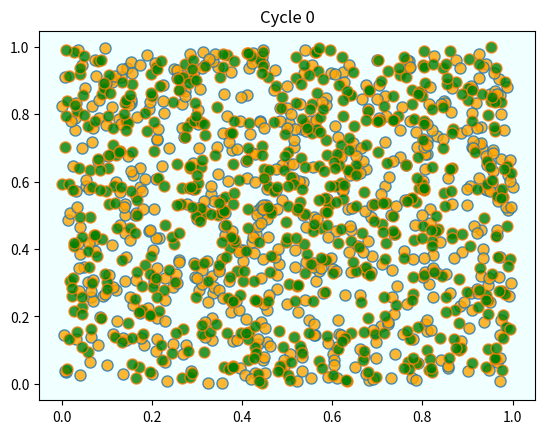
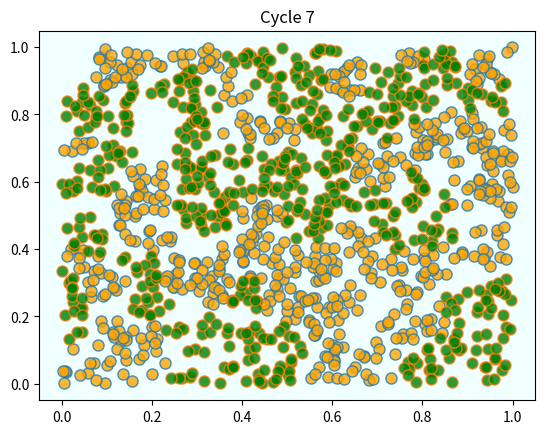
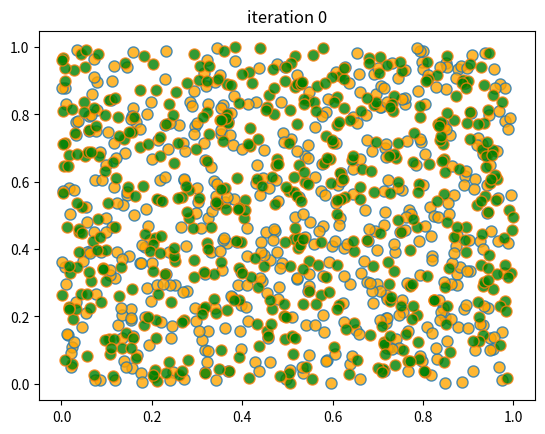
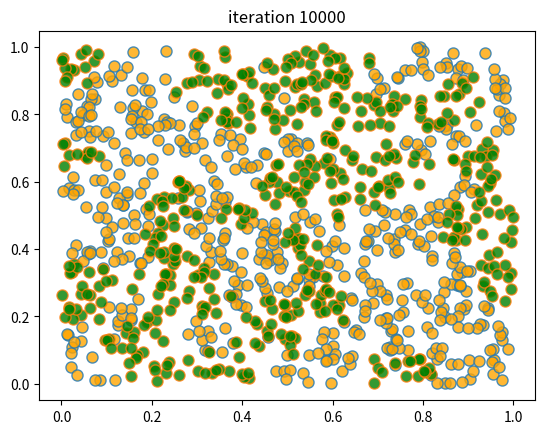
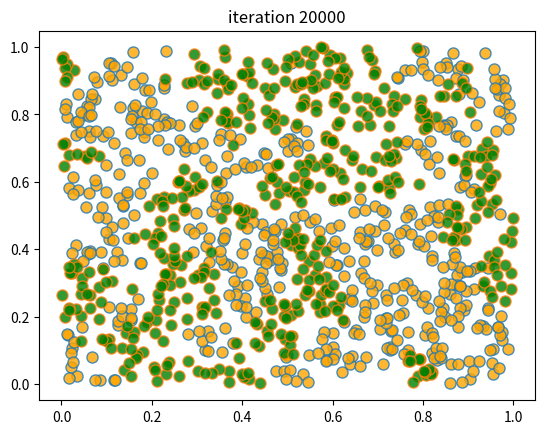
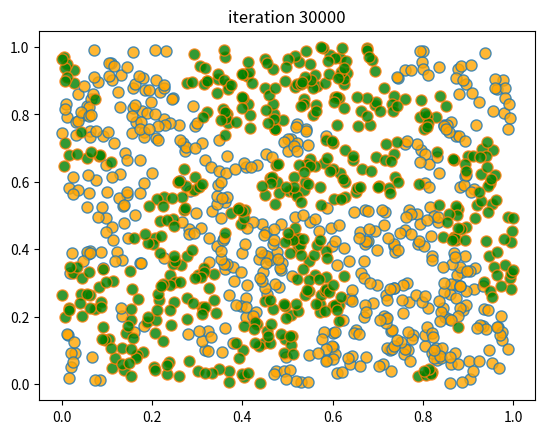
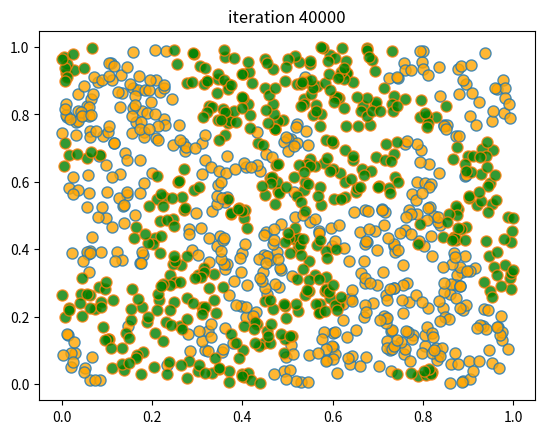
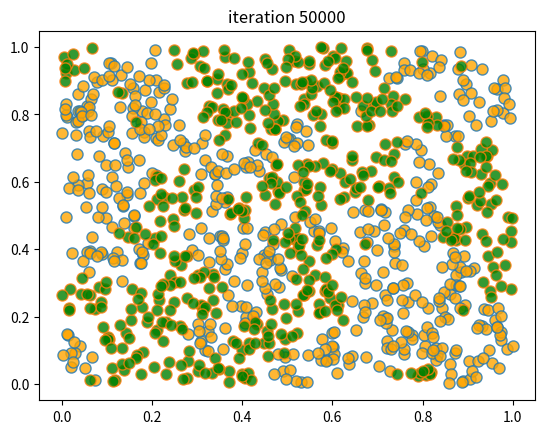

The matplotlib source for these figures, in order:
import matplotlib.pyplot as plt
from random import uniform, seed
from math import sqrt
import numpy as np

class Agent:

    def __init__(self, type):
        self.type = type
        self.draw_location()

    def draw_location(self):
        self.location = uniform(0, 1), uniform(0, 1)

    def get_distance(self, other):
        "Computes the euclidean distance between self and other agent."
        a = (self.location[0] - other.location[0])**2
        b = (self.location[1] - other.location[1])**2
        return sqrt(a + b)

    def happy(self,
                agents,                # List of other agents
                num_neighbors=10,      # No. of agents viewed as neighbors
                require_same_type=5):  # How many neighbors must be same type
        """
            True if a sufficient number of nearest neighbors are of the same
            type.
        """

        distances = []

        # Distances is a list of pairs (d, agent), where d is distance from
        # agent to self
        for agent in agents:
            if self != agent:
                distance = self.get_distance(agent)
                distances.append((distance, agent))

        # Sort from smallest to largest, according to distance
        distances.sort()

        # Extract the neighboring agents
        neighbors = [agent for d, agent in distances[:num_neighbors]]

        # Count how many neighbors have the same type as self
        num_same_type = sum(self.type == agent.type for agent in neighbors)
        return num_same_type >= require_same_type

    def update(self, agents):
        "If not happy, then randomly choose new locations until happy."
        while not self.happy(agents):
            self.draw_location()

def plot_distribution(agents, cycle_num):
    "Plot the distribution of agents after cycle_num rounds of the loop."
    x_values_0, y_values_0 = [], []
    x_values_1, y_values_1 = [], []
    # == Obtain locations of each type == #
    for agent in agents:
        x, y = agent.location
        if agent.type == 0:
            x_values_0.append(x)
            y_values_0.append(y)
        else:
            x_values_1.append(x)
            y_values_1.append(y)
    fig, ax = plt.subplots()
    plot_args = {'markersize': 8, 'alpha': 0.8}
    ax.set_facecolor('azure')
    ax.plot(x_values_0, y_values_0,
        'o', markerfacecolor='orange', **plot_args)
    ax.plot(x_values_1, y_values_1,
        'o', markerfacecolor='green', **plot_args)
    ax.set_title(f'Cycle {cycle_num-1}')
    plt.show()

def run_simulation(num_of_type_0=600,
                   num_of_type_1=600,
                   max_iter=100_000,       # Maximum number of iterations
                   set_seed=1234):

    # Set the seed for reproducibility
    seed(set_seed)

    # Create a list of agents of type 0
    agents = [Agent(0) for i in range(num_of_type_0)]
    # Append a list of agents of type 1
    agents.extend(Agent(1) for i in range(num_of_type_1))

    # Initialize a counter
    count = 1

    # Plot the initial distribution
    plot_distribution(agents, count)

    # Loop until no agent wishes to move
    while count < max_iter:
        print('Entering loop ', count)
        count += 1
        no_one_moved = True
        for agent in agents:
            old_location = agent.location
            agent.update(agents)
            if agent.location != old_location:
                no_one_moved = False
        if no_one_moved:
            break

    # Plot final distribution
    plot_distribution(agents, count)

    if count < max_iter:
        print(f'Converged after {count} iterations.')
    else:
        print('Hit iteration bound and terminated.')

run_simulation()

from numpy.random import uniform, randint

n = 1000                # number of agents (agents = 0, ..., n-1)
k = 10                  # number of agents regarded as neighbors
require_same_type = 5   # want >= require_same_type neighbors of the same type

def initialize_state():
    locations = uniform(size=(n, 2))
    types = randint(0, high=2, size=n)   # label zero or one
    return locations, types


def compute_distances_from_loc(loc, locations):
    """ Compute distance from location loc to all other points. """
    return np.linalg.norm(loc - locations, axis=1)

def get_neighbors(loc, locations):
    " Get all neighbors of a given location. "
    all_distances = compute_distances_from_loc(loc, locations)
    indices = np.argsort(all_distances)   # sort agents by distance to loc
    neighbors = indices[:k]               # keep the k closest ones
    return neighbors

def is_happy(i, locations, types):
    happy = True
    agent_loc = locations[i, :]
    agent_type = types[i]
    neighbors = get_neighbors(agent_loc, locations)
    neighbor_types = types[neighbors]
    if sum(neighbor_types == agent_type) < require_same_type:
        happy = False
    return happy

def count_happy(locations, types):
    " Count the number of happy agents. "
    happy_sum = 0
    for i in range(n):
        happy_sum += is_happy(i, locations, types)
    return happy_sum

def update_agent(i, locations, types):
    " Move agent if unhappy. "
    moved = False
    while not is_happy(i, locations, types):
        moved = True
        locations[i, :] = uniform(), uniform()
    return moved

def plot_distribution(locations, types, title, savepdf=False):
    " Plot the distribution of agents after cycle_num rounds of the loop."
    fig, ax = plt.subplots()
    colors = 'orange', 'green'
    for agent_type, color in zip((0, 1), colors):
        idx = (types == agent_type)
        ax.plot(locations[idx, 0],
                locations[idx, 1],
                'o',
                markersize=8,
                markerfacecolor=color,
                alpha=0.8)
    ax.set_title(title)
    plt.show()

def sim_random_select(max_iter=100_000, flip_prob=0.01, test_freq=10_000):
    """
    Simulate by randomly selecting one household at each update.

    Flip the color of the household with probability `flip_prob`.

    """

    locations, types = initialize_state()
    current_iter = 0

    while current_iter <= max_iter:

        # Choose a random agent and update them
        i = randint(0, n)
        moved = update_agent(i, locations, types)

        if flip_prob > 0:
            # flip agent i's type with probability epsilon
            U = uniform()
            if U < flip_prob:
                current_type = types[i]
                types[i] = 0 if current_type == 1 else 1

        # Every so many updates, plot and test for convergence
        if current_iter % test_freq == 0:
            cycle = current_iter / n
            plot_distribution(locations, types, f'iteration {current_iter}')
            if count_happy(locations, types) == n:
                print(f"Converged at iteration {current_iter}")
                break

        current_iter += 1

    if current_iter > max_iter:
        print(f"Terminating at iteration {current_iter}")

sim_random_select(max_iter=50_000, flip_prob=0.01, test_freq=10_000)